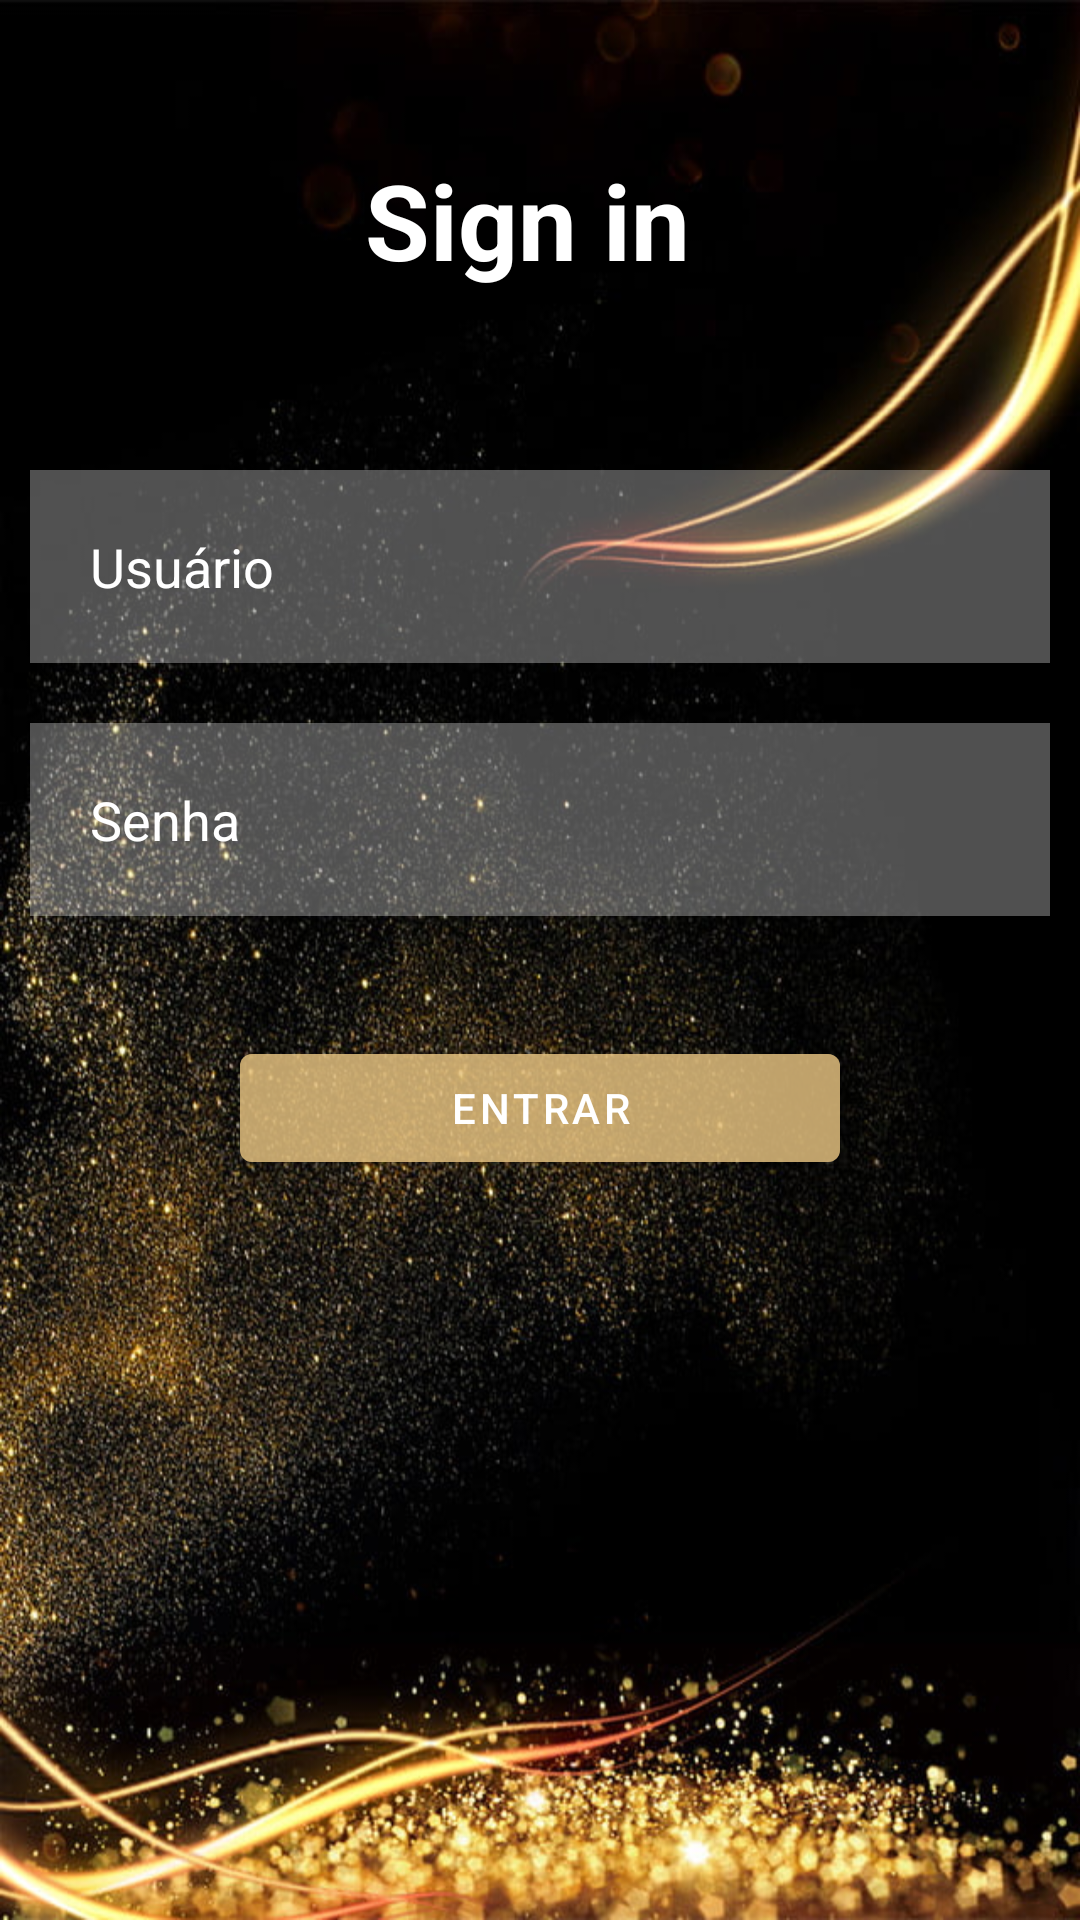

Android layout source for this screen:
<!-- AndroidManifest.xml: application theme Theme.OscarAPP -->
<!-- res/layout/activity_login.xml -->
<?xml version="1.0" encoding="utf-8"?>
<RelativeLayout xmlns:android="http://schemas.android.com/apk/res/android"
    xmlns:app="http://schemas.android.com/apk/res-auto"
    xmlns:tools="http://schemas.android.com/tools"
    android:layout_width="match_parent"
    android:layout_height="match_parent"
    android:background="@drawable/background"
    tools:context=".Login">

    <TextView
        android:id="@+id/txtEntrar"
        android:layout_width="match_parent"
        android:layout_height="wrap_content"
        android:layout_marginStart="50dp"
        android:layout_marginTop="50dp"
        android:layout_marginEnd="50dp"
        android:layout_marginBottom="50dp"
        android:gravity="center"
        android:text="Sign in "
        android:textColor="@color/white"
        android:textSize="35dp"
        android:textStyle="bold"></TextView>

    <EditText
        android:id="@+id/txtUsername"
        android:layout_width="match_parent"
        android:layout_height="wrap_content"
        android:layout_below="@id/txtEntrar"
        android:layout_marginStart="10dp"
        android:layout_marginTop="10dp"
        android:layout_marginEnd="10dp"
        android:layout_marginBottom="10dp"
        android:background="#50ffffff"
        android:drawableLeft="@drawable/ic_baseline_perm_identity_24"
        android:drawablePadding="10dp"
        android:hint="Usuário"
        android:padding="20dp"
        android:textColor="@color/white"
        android:textColorHint="@color/white"></EditText>

    <EditText
        android:id="@+id/txtPassword"
        android:layout_width="match_parent"
        android:layout_height="wrap_content"
        android:layout_below="@id/txtUsername"
        android:layout_marginStart="10dp"
        android:layout_marginTop="10dp"
        android:layout_marginEnd="10dp"
        android:layout_marginBottom="10dp"
        android:background="#50ffffff"
        android:drawableLeft="@drawable/ic_baseline_vpn_key_24"
        android:drawablePadding="10dp"
        android:hint="Senha"
        android:padding="20dp"
        android:textColor="@color/white"
        android:textColorHint="@color/white"></EditText>

    <com.google.android.material.button.MaterialButton
        android:id="@+id/btnEntrar"
        android:layout_width="wrap_content"
        android:layout_height="wrap_content"
        android:layout_below="@id/txtPassword"
        android:layout_centerHorizontal="true"
        android:layout_marginStart="30dp"
        android:layout_marginTop="30dp"
        android:layout_marginEnd="30dp"

        android:layout_marginBottom="30dp"
        android:width="200dp"
        android:backgroundTint="#98E4C180"
        android:onClick="btnEntrar"
        android:text="ENTRAR"></com.google.android.material.button.MaterialButton>


</RelativeLayout>
<!-- resources referenced by this layout -->
<resources>
  <!-- drawable background: jpg bitmap (drawable, 132945 bytes) -->
  <style name="Theme.OscarAPP" parent="Theme.MaterialComponents.DayNight.DarkActionBar">
          
          <item name="colorPrimary">@color/purple_500</item>
          <item name="colorPrimaryVariant">@color/purple_700</item>
          <item name="colorOnPrimary">@color/white</item>
          
          <item name="colorSecondary">@color/teal_200</item>
          <item name="colorSecondaryVariant">@color/teal_700</item>
          <item name="colorOnSecondary">@color/black</item>
          
          <item name="android:statusBarColor" tools:targetApi="l">?attr/colorPrimaryVariant</item>
          
      </style>
  <!-- not gathered from this repository: default colours our renderer supplied (Android Studio template values) -->
  <color name="purple_500">#FF6200EE</color>
  <color name="purple_700">#FF3700B3</color>
  <color name="teal_200">#FF03DAC5</color>
  <color name="teal_700">#FF018786</color>
  <color name="black">#FF000000</color>
  <color name="white">#FFFFFFFF</color>
</resources>
